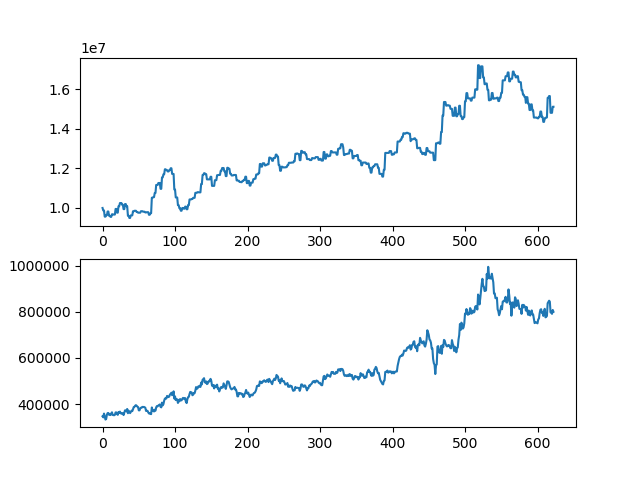

The data file committed next to this chart (first rows):
asset, close
10000000, 346500
9874000, 342000
9874000, 358500
9563500, 347000
9563500, 332500
9633500, 335000
9633500, 353500
9822500, 360500
9822500, 361000
9606500, 353000
9606500, 354000
9552500, 352000
9552500, 359000
9682500, 364000
9682500, 352500
9669000, 352000
9669000, 351000
9669000, 353000
9952500, 363500
9952500, 363500
9763500, 356500
9763500, 353000
10087500, 365000
10087500, 361000
10249500, 367000
10249500, 359500
10249500, 360000
10165500, 357000
10165500, 360000
9941500, 352000
9941500, 363000
10198000, 372500
10198000, 372000
10090000, 368000
10090000, 378500
9609000, 360000
9609000, 371000
9496500, 366500
9496500, 360500
9626500, 365500
9626500, 371000
9626500, 369000
9834500, 377000
9834500, 386500
9859500, 387500
9859500, 392500
9859500, 395000
9799500, 392500
9799500, 388500
9762000, 387000
9762000, 372500
9762000, 372500
9762000, 381000
9837000, 384000
9837000, 384000
9837000, 387500
9812000, 386500
9812000, 387500
9812000, 385500
9774500, 384000
... 563 more rows
